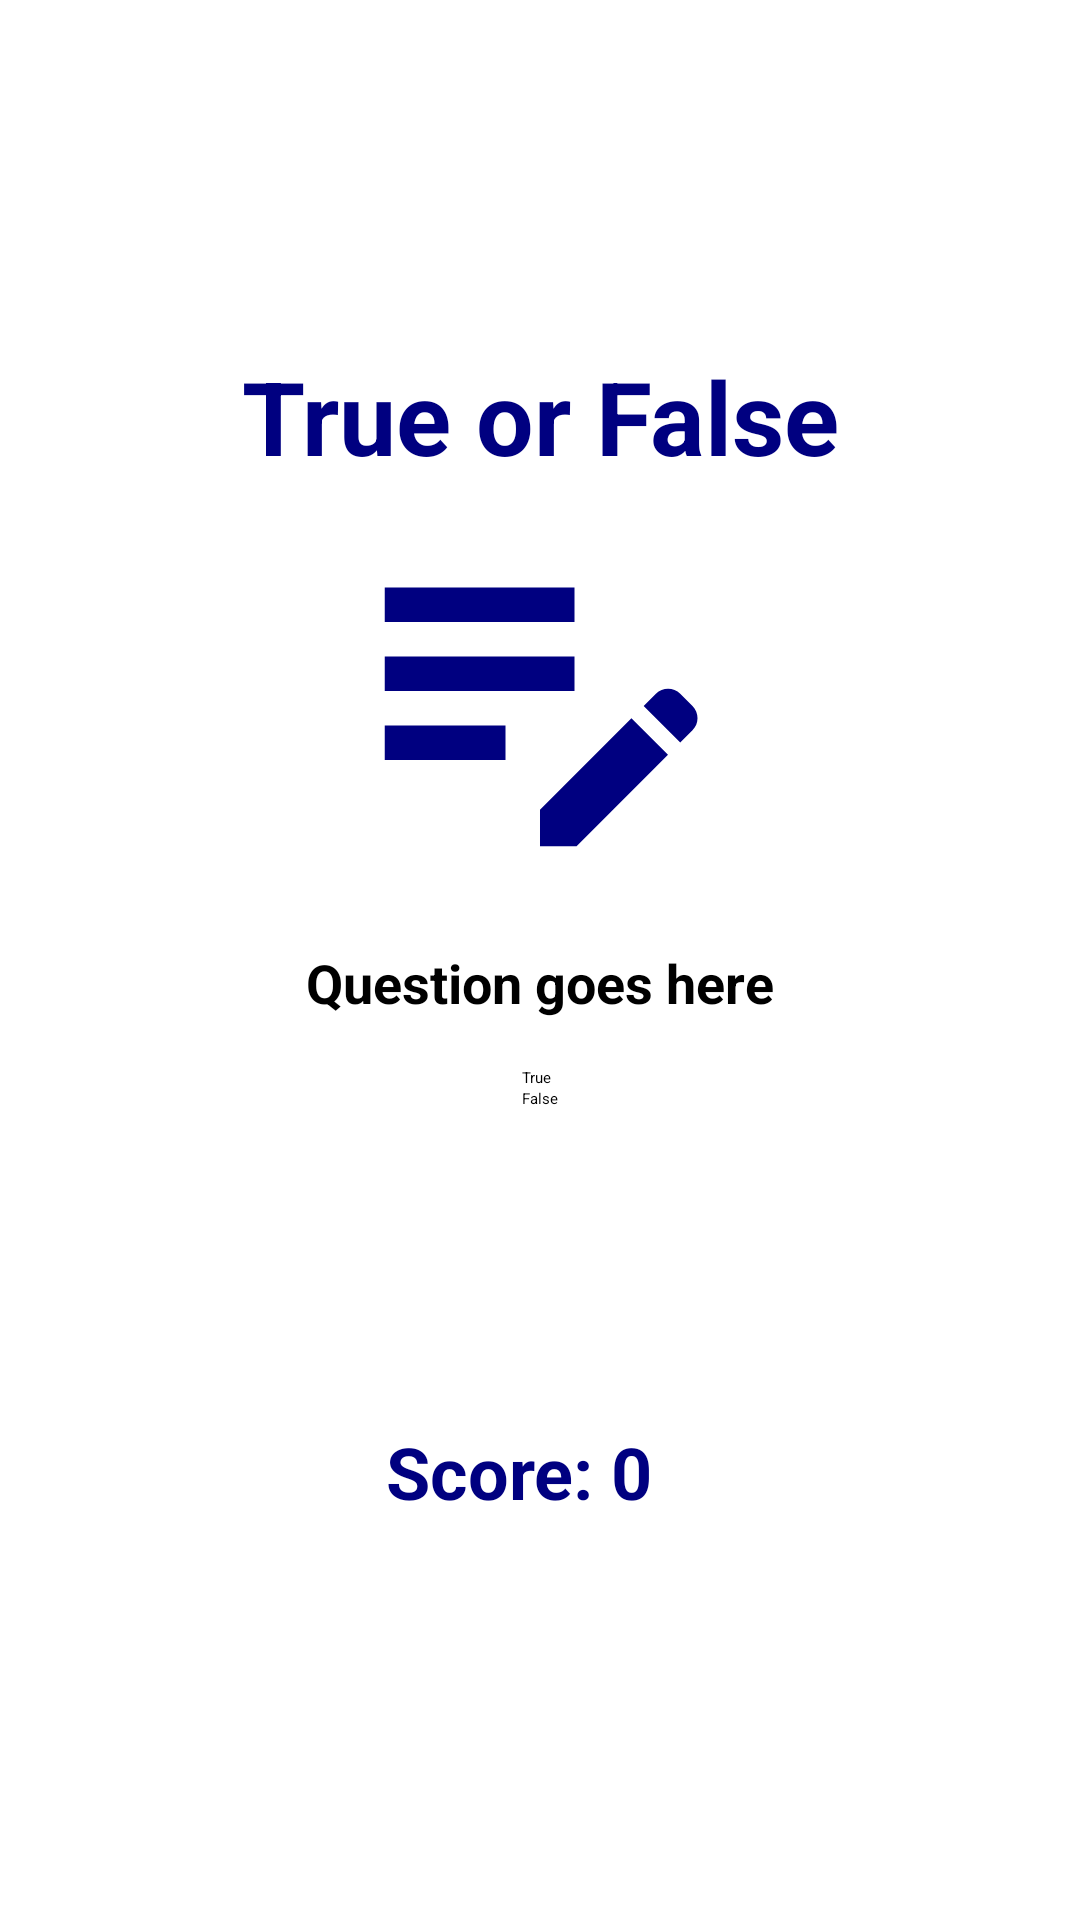

Reconstruct the res/layout file that produces this screen, plus the resources it refers to.
<!-- AndroidManifest.xml: application theme Theme.Assignment2 -->
<!-- res/layout/fragment_true_false.xml -->
<?xml version="1.0" encoding="utf-8"?>
<androidx.constraintlayout.widget.ConstraintLayout xmlns:android="http://schemas.android.com/apk/res/android"
    xmlns:app="http://schemas.android.com/apk/res-auto"
    xmlns:tools="http://schemas.android.com/tools"
    android:layout_width="match_parent"
    android:layout_height="match_parent"
    android:padding="16dp">

    <TextView
        android:id="@+id/trueOrFalseTextView"
        android:layout_width="wrap_content"
        android:layout_height="wrap_content"
        android:layout_marginTop="100sp"
        android:text="True or False"
        android:textColor="#000080"
        android:textSize="34sp"
        android:textStyle="bold"
        app:layout_constraintBottom_toTopOf="@+id/imageView"
        app:layout_constraintEnd_toEndOf="parent"
        app:layout_constraintStart_toStartOf="parent"
        app:layout_constraintTop_toTopOf="parent" />

    <ImageView
        android:id="@+id/imageView"
        android:layout_width="0dp"
        android:layout_height="138dp"
        android:src="@drawable/ic_true_false"
        app:layout_constraintEnd_toEndOf="parent"
        app:layout_constraintStart_toStartOf="parent"
        app:layout_constraintTop_toBottomOf="@+id/trueOrFalseTextView" />

    <TextView
        android:id="@+id/tfquestion"
        android:layout_width="wrap_content"
        android:layout_height="wrap_content"
        android:layout_marginTop="16dp"
        android:text="Question goes here"
        android:textSize="18sp"
        android:textStyle="bold"
        app:layout_constraintEnd_toEndOf="parent"
        app:layout_constraintStart_toStartOf="parent"
        app:layout_constraintTop_toBottomOf="@+id/imageView" />

    <RadioGroup
        android:id="@+id/answerRadioGroup"
        android:layout_width="wrap_content"
        android:layout_height="wrap_content"
        android:layout_marginTop="16dp"
        app:layout_constraintEnd_toEndOf="parent"
        app:layout_constraintStart_toStartOf="parent"
        app:layout_constraintTop_toBottomOf="@+id/tfquestion">

        <RadioButton
            android:id="@+id/truebtn"
            android:layout_width="wrap_content"
            android:layout_height="wrap_content"
            android:text="True" />

        <RadioButton
            android:id="@+id/falsebtn"
            android:layout_width="wrap_content"
            android:layout_height="wrap_content"
            android:text="False" />
    </RadioGroup>

    <Button
        android:id="@+id/submitButton"
        android:layout_width="wrap_content"
        android:layout_height="wrap_content"
        android:layout_marginTop="16dp"
        android:backgroundTint="@color/blue"
        android:text="Submit"
        android:textColor="@android:color/white"
        android:textColorLink="#FF0000"
        app:layout_constraintEnd_toEndOf="parent"
        app:layout_constraintStart_toStartOf="parent"
        app:layout_constraintTop_toBottomOf="@+id/answerRadioGroup" />

    <TextView
        android:id="@+id/incorrectMessageTextView"
        android:layout_width="wrap_content"
        android:layout_height="wrap_content"
        android:layout_marginTop="16dp"
        android:textColor="@android:color/holo_red_dark"
        android:textSize="16sp"
        app:layout_constraintEnd_toEndOf="parent"
        app:layout_constraintStart_toStartOf="parent"
        app:layout_constraintTop_toBottomOf="@+id/submitButton" />

    <TextView
        android:id="@+id/scoreTextView"
        android:layout_width="103dp"
        android:layout_height="47dp"
        android:layout_marginTop="44dp"
        android:text="Score: 0"
        android:textColor="#000080"
        android:textSize="24sp"
        android:textStyle="bold"
        app:layout_constraintEnd_toEndOf="parent"
        app:layout_constraintStart_toStartOf="parent"
        app:layout_constraintTop_toBottomOf="@+id/incorrectMessageTextView" />

</androidx.constraintlayout.widget.ConstraintLayout>
<!-- resources referenced by this layout -->
<resources>
  <color name="blue">#000080 </color>
  <!-- drawable ic_true_false (drawable) -->
  <vector xmlns:android="http://schemas.android.com/apk/res/android" android:height="35dp" android:tint="#000080" android:viewportHeight="24" android:viewportWidth="24" android:width="35dp">
        
      <path android:fillColor="@android:color/white" android:pathData="M3,10h11v2H3V10zM3,8h11V6H3V8zM3,16h7v-2H3V16zM18.01,12.87l0.71,-0.71c0.39,-0.39 1.02,-0.39 1.41,0l0.71,0.71c0.39,0.39 0.39,1.02 0,1.41l-0.71,0.71L18.01,12.87zM17.3,13.58l-5.3,5.3V21h2.12l5.3,-5.3L17.3,13.58z"/>
      
  </vector>
</resources>
